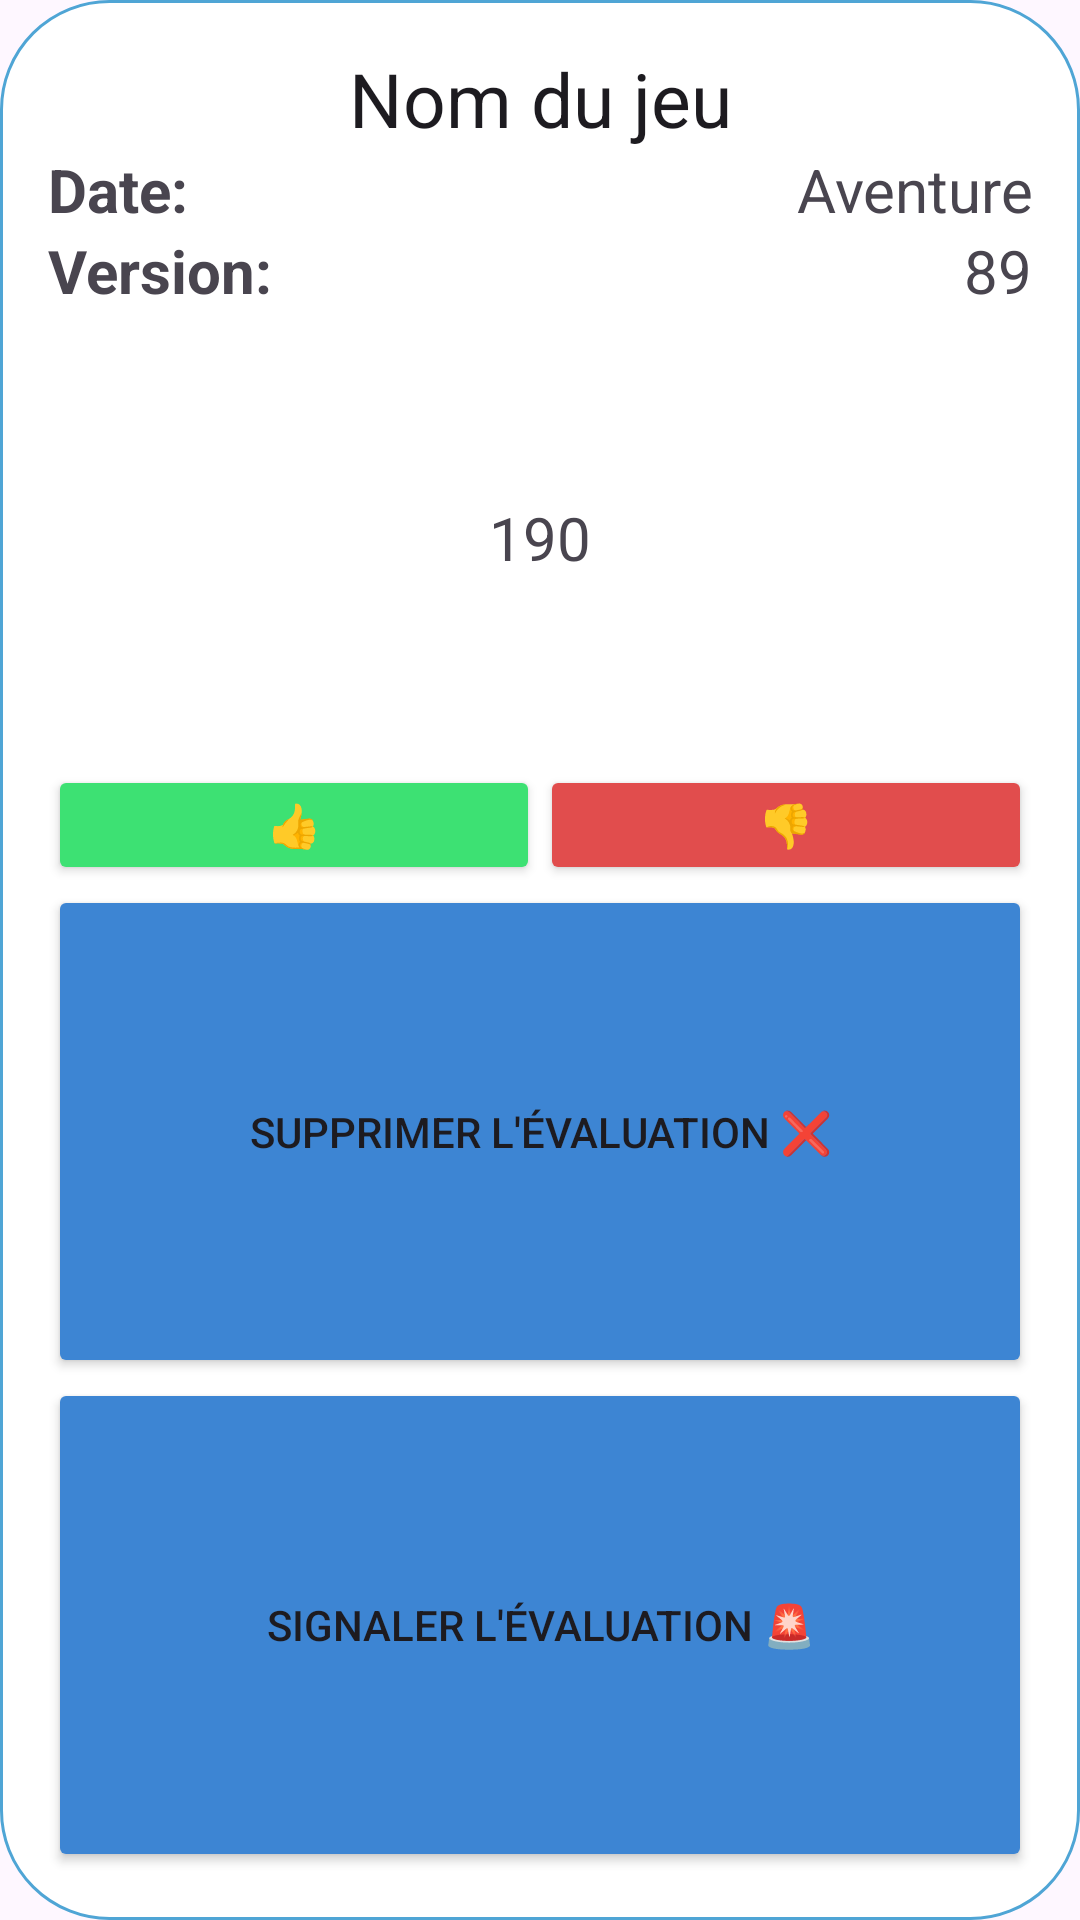

Here is an Android app screen rendered from its layout file. Give the layout XML and the strings, colors and styles it references.
<!-- AndroidManifest.xml: application theme Theme.ProjetJava -->
<!-- res/layout/liste_evaluations.xml -->
<LinearLayout xmlns:android="http://schemas.android.com/apk/res/android"
    android:layout_width="match_parent"
    android:layout_height="wrap_content"
    android:orientation="vertical"
    android:background="@drawable/border"
    android:id="@+id/liste_jeux"
    android:layout_marginBottom="5sp"
    android:padding="16dp">

    <TextView
        android:id="@+id/nom_jeu"
        android:layout_width="match_parent"
        android:text="Nom du jeu"
        android:layout_height="wrap_content"
        android:gravity="center"
        android:textSize="25sp"
        android:textAppearance="@android:style/TextAppearance.Medium" />

    <LinearLayout
        android:layout_width="match_parent"
        android:layout_height="wrap_content"
        android:orientation="horizontal"
        android:weightSum="2">

        <TextView
            android:layout_width="wrap_content"
            android:layout_height="wrap_content"
            android:layout_weight="1"
            android:textStyle="bold"
            android:textSize="20sp"
            android:text="Date: " />

        <TextView
            android:id="@+id/date"
            android:layout_width="wrap_content"
            android:layout_height="wrap_content"
            android:layout_weight="1"
            android:textSize="20sp"
            android:gravity="end"
            android:text="Aventure" />
    </LinearLayout>
    <LinearLayout
        android:layout_width="match_parent"
        android:layout_height="wrap_content"
        android:orientation="horizontal"
        android:weightSum="2">

        <TextView
            android:layout_width="wrap_content"
            android:layout_height="wrap_content"
            android:layout_weight="1"
            android:textStyle="bold"
            android:textSize="20sp"
            android:text="Version: " />

        <TextView
            android:id="@+id/version"
            android:layout_width="wrap_content"
            android:layout_height="wrap_content"
            android:layout_weight="1"
            android:textSize="20sp"
            android:gravity="end"
            android:text="89" />
    </LinearLayout>

    <TextView
            android:id="@+id/texte"
            android:layout_width="match_parent"
            android:layout_height="wrap_content"
            android:layout_weight="1"
            android:textSize="20sp"
            android:gravity="center"
            android:text="190" />
    <LinearLayout
        android:layout_width="match_parent"
        android:layout_height="wrap_content"
        android:orientation="horizontal"
        android:weightSum="2">

        <Button
            android:id="@+id/pouce_vert"
            android:layout_width="0sp"
            android:layout_height="40sp"
            android:text="👍"
            android:backgroundTint="@color/green"
            android:layout_weight="1">
        </Button>
        <Button
            android:id="@+id/pouce_rouge"
            android:layout_width="0sp"
            android:layout_height="40sp"
            android:text="👎"
            android:backgroundTint="@color/red"
            android:layout_weight="1">
        </Button>
    </LinearLayout>
    <Button
        android:id="@+id/supprimer_evaluation"
        android:layout_width="match_parent"
        android:layout_height="40sp"
        android:text="Supprimer l'évaluation ❌"
        android:layout_weight="1">
    </Button>
    <Button
        android:id="@+id/signaler_evaluation"
        android:layout_width="match_parent"
        android:layout_height="40sp"
        android:text="Signaler l'évaluation 🚨"
        android:layout_weight="1">
    </Button>
</LinearLayout>
<!-- resources referenced by this layout -->
<resources>
  <color name="green">#3DE173</color>
  <color name="red">#E14D4D</color>
  <!-- drawable border (drawable) -->
  <?xml version="1.0" encoding="utf-8"?>
  <shape xmlns:android="http://schemas.android.com/apk/res/android" android:shape="rectangle" >
      <solid android:color="@android:color/white" />
      <stroke android:width="1dip" android:color="#4fa5d5"/>
      <solid android:color="@color/white"/>
      <corners android:radius="36dp"/>
      <padding android:bottom="10dp" android:left="10dp" android:right="10dp" android:top="10dp"/>
  </shape>
  <style name="Theme.ProjetJava" parent="Base.Theme.ProjetJava" />
  <color name="white">#FFFFFFFF</color>
  <style name="Base.Theme.ProjetJava" parent="Theme.Material3.DayNight.NoActionBar">
          
          
          <item name="colorPrimary">@color/beau_bleu</item>
          <item name="colorAccent">@color/beau_bleu</item>
          <item name="colorButtonNormal">@color/beau_bleu
          </item>
      </style>
  <color name="beau_bleu">#3D85D3</color>
</resources>
